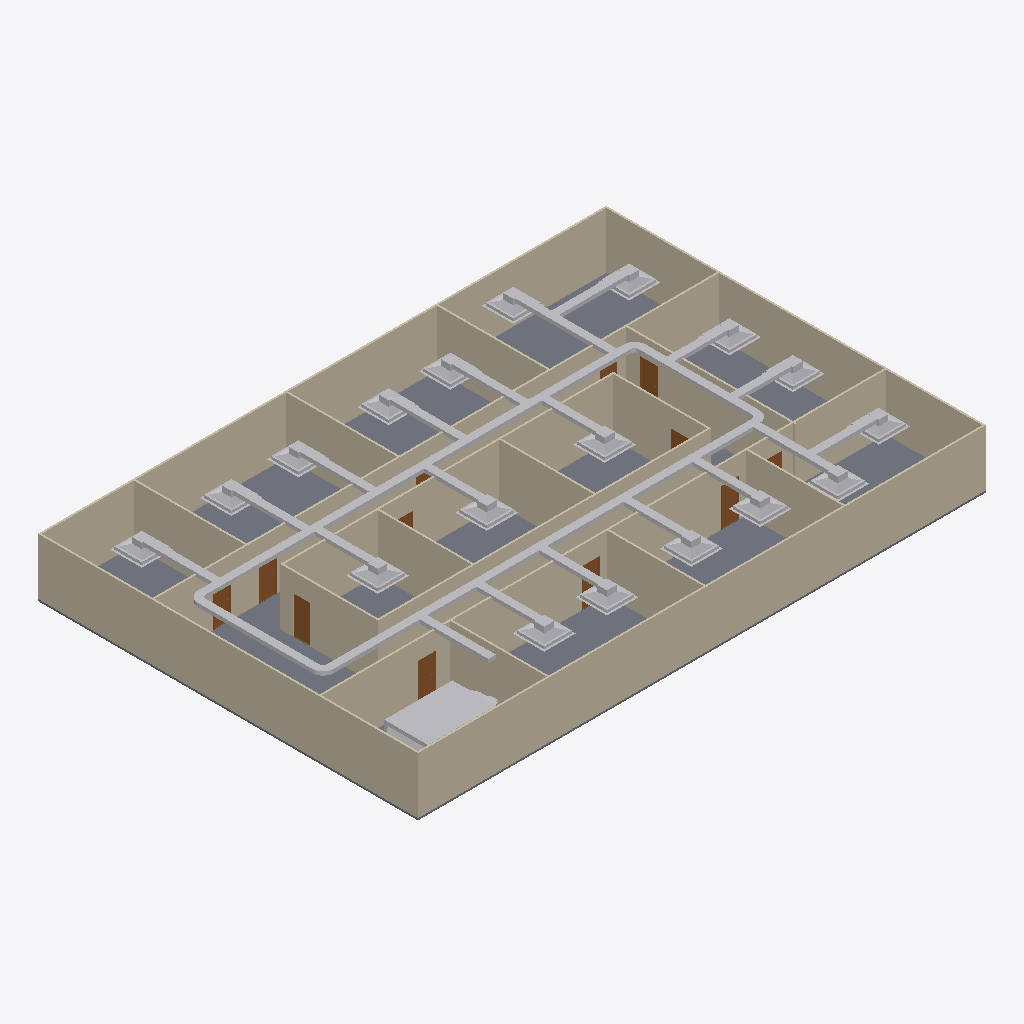
Isometric view of an IFC building model (IFC-SPF (STEP), schema IFC4, length unit metre), seen from the south-west, elements coloured by IFC class: 46 other elements (light grey), 20 walls (beige), 12 doors (brown), 1 slab (grey).
Extent 30.2 m × 20.2 m × 3.2 m (x, y, z). Storeys (2): GF at 0.00 m; DUCTING at 2.80 m. Elements (98): 23 IfcDuctFitting, 23 IfcDuctSegment, 20 IfcWall, 18 IfcAirTerminalBox, 12 IfcDoor, 1 IfcDistributionElement, 1 IfcSlab.

HEADER;
FILE_DESCRIPTION(('ViewDefinition[DesignTransferView]'),'2;1');
FILE_NAME('s08-activity.ifc','2026-10-27T22:47:29+08:00',(''),(''),'IfcOpenShell 0.8.5-post1','Bonsai 0.8.5-post1','Nobody');
FILE_SCHEMA(('IFC4'));
ENDSEC;
DATA;
#1=IFCPROJECT('3zt5O$T9T8$f08reIzjZBG',$,'My Project',$,$,$,$,(#14,#26),#9);
#31=IFCSITE('1NLrA44prEX92DnmwXdVUh',$,'My Site',$,$,#54,$,$,$,$,$,$,$,$);
#37=IFCBUILDING('1ea87Rwi56DAMd629yNbTu',$,'My Building',$,$,#60,$,$,$,$,$,$);
#43=IFCBUILDINGSTOREY('2of0Ajz6PECP2yaGtpU3l_',$,'GF',$,$,#66,$,$,$,$);
#1016=IFCBUILDINGSTOREY('3HTIekM2nDnOQ$CItJIcEO',$,'DUCTING',$,$,#4387,$,$,$,$);
#4325=IFCSLAB('1WeeCF20jBz9meGcWBfQ4F',$,'Slab',$,$,#4333,#4340,$,$);
#1325=IFCWALL('0D$5VMz2v6s8av8iII3Pg9',$,'Wall',$,$,#1472,#1331,$,$);
#1275=IFCWALL('1UDBmIW3567uetp1yQ1qI9',$,'Wall',$,$,#1536,#1281,$,$);
#1350=IFCWALL('0MRWzSognESQdIQWcQ80v9',$,'Wall',$,$,#1504,#1356,$,$);
#2199=IFCWALL('3v2aa1NzvEb9OH_5rmflzp',$,'Wall',$,$,#2210,#2205,$,$);
#1300=IFCWALL('0vjWYu7njEFBO_oOq$0Qyr',$,'Wall',$,$,#1311,#1306,$,$);
#2237=IFCWALL('38QhbdbKb9UujMqX3wlw11',$,'Wall',$,$,#2498,#2243,$,$);
#1691=IFCWALL('1FThg5$zvA0wdYF9edpZMy',$,'Wall',$,$,#1702,#1697,$,$);
#2287=IFCWALL('3teyjcrzf3uAgXpO0b$VhD',$,'Wall',$,$,#2434,#2293,$,$);
#12144=IFCDUCTSEGMENT('1ZAzSjn3fB6gcBERYXmJ_J',$,'DuctSegment',$,$,#14395,#12157,$,$);
#12216=IFCDUCTSEGMENT('1am1OOKEj6OgI5fXoBk8Hc',$,'DuctSegment',$,$,#14510,#12227,$,$);
#2588=IFCWALL('3wRS01hnLD4B$J95dhOsKc',$,'Wall',$,$,#2599,#2594,$,$);
#2312=IFCWALL('3pHwNhcHT59BzMMTBJMF1f',$,'Wall',$,$,#2466,#2318,$,$);
#1575=IFCWALL('0yoypxvBj1LOjvNX_uVlxo',$,'Wall',$,$,#1586,#1581,$,$);
#1729=IFCWALL('3NWj3y039AvQIEMOySC9Fs',$,'Wall',$,$,#1740,#1735,$,$);
#2550=IFCWALL('0_i8dKuLTDOeOHoWA7rqIT',$,'Wall',$,$,#2561,#2556,$,$);
#4353=IFCWALL('34SAuU2qLCdwV$uj36b6u8',$,'Wall',$,$,#4382,#4364,$,$);
#2664=IFCWALL('2u5j55KIv7MPjPhu1A$avy',$,'Wall',$,$,#2675,#2670,$,$);
#2262=IFCWALL('32x$v5jALC4AtRDaSMpZN_',$,'Wall',$,$,#2273,#2268,$,$);
#16603=IFCDISTRIBUTIONELEMENT('1w_1jQogXD7fJ7KU6waMPC',$,'AHU',$,$,#16624,#16604,$);
#2512=IFCWALL('1vx03Rlen1m8AGkws_VT06',$,'Wall',$,$,#2523,#2518,$,$);
#2702=IFCWALL('1CrOvByev4Z9g5C7MtL_BV',$,'Wall',$,$,#2713,#2708,$,$);
#2626=IFCWALL('2Ys7X7SLPFIQVgD5yA6a41',$,'Wall',$,$,#2637,#2632,$,$);
#1550=IFCWALL('35K1npWBPFGB3tO6w_xo94',$,'Wall',$,$,#1561,#1556,$,$);
#12283=IFCDUCTSEGMENT('1iTG4qaRX5GvpbHvjutd$Y',$,'DuctSegment',$,$,#14588,#12294,$,$);
#12181=IFCDUCTSEGMENT('3nCGFg1zDA185bfjotUXTd',$,'DuctSegment',$,$,#14375,#12192,$,$);
#12884=IFCDUCTSEGMENT('0Sbc2fmOL4mhjSF4LR8MNC',$,'DuctSegment',$,$,#16411,#12918,$,$);
#13142=IFCAIRTERMINALBOX('3hXkVtuLf8$wnb6KLbvXea',$,'AirTerminal.007',$,$,#13260,#13148,$,.CONSTANTFLOW.);
#13807=IFCAIRTERMINALBOX('1OnKfCGCbCivb7$lbmvg_P',$,'AirTerminal.013',$,$,#13909,#13813,$,.CONSTANTFLOW.);
#13683=IFCAIRTERMINALBOX('1BIAdaEvHC6PmPIZVGujrO',$,'AirTerminal.012',$,$,#13806,#13689,$,.CONSTANTFLOW.);
#13364=IFCAIRTERMINALBOX('2LPh7G6tDFCRz7uyBRrx$F',$,'AirTerminal.009',$,$,#13441,#13370,$,.CONSTANTFLOW.);
#13261=IFCAIRTERMINALBOX('1gJN_ibxrFvxtwYBpY1eck',$,'AirTerminal.008',$,$,#13363,#13267,$,.CONSTANTFLOW.);
#13910=IFCAIRTERMINALBOX('2CbN3BCljAVPUUXeF8SIk1',$,'AirTerminal.015',$,$,#14774,#13916,$,.CONSTANTFLOW.);
#14013=IFCAIRTERMINALBOX('3GeUZLeorB3P55dDstsFvF',$,'AirTerminal.014',$,$,#14115,#14019,$,.CONSTANTFLOW.);
#14066=IFCDUCTSEGMENT('0pJWd3sk107RdflYDgTahl',$,'DuctSegment',$,$,#16461,#14100,$,$);
#14116=IFCAIRTERMINALBOX('2PwbLHgZ17eR5Xjwz0Nn3i',$,'AirTerminal.016',$,$,#14784,#14122,$,.CONSTANTFLOW.);
#12359=IFCDUCTSEGMENT('3f1soCzSzCnxCweknH0YTZ',$,'DuctSegment',$,$,#16386,#12370,$,$);
#12575=IFCDUCTSEGMENT('0c_njuR1f1LfrjsA5J0Y8B',$,'DuctSegment',$,$,#16396,#12609,$,$);
#14240=IFCAIRTERMINALBOX('1b3mJ0lnP0DOwC8Z7d_1_9',$,'AirTerminal.017',$,$,#16381,#14246,$,.CONSTANTFLOW.);
#12522=IFCAIRTERMINALBOX('3bezDIcV19qxCvRZO0Dylh',$,'AirTerminal.001',$,$,#12624,#12528,$,.CONSTANTFLOW.);
#13049=IFCAIRTERMINALBOX('0xj2X_WWf48g9s7tZiDR1C',$,'AirTerminal.006',$,$,#13431,#13055,$,.CONSTANTFLOW.);
#13590=IFCAIRTERMINALBOX('1$o8rybbnBdeMXw6r9lOTJ',$,'AirTerminal.010',$,$,#16376,#13596,$,.CONSTANTFLOW.);
#13487=IFCAIRTERMINALBOX('14F3RyBQn2VQfToYXqMw50',$,'AirTerminal.011',$,$,#16371,#13493,$,.CONSTANTFLOW.);
#12934=IFCAIRTERMINALBOX('1dWt4aE$HDqvyhNpnJqtqE',$,'AirTerminal.005',$,$,#13421,#12940,$,.CONSTANTFLOW.);
#12781=IFCDUCTSEGMENT('1nbZpMnNfEE9xLEkoJY6xe',$,'DuctSegment',$,$,#16406,#12815,$,$);
#14316=IFCDUCTSEGMENT('1I_URODCjEWxVfWjMh$Uje',$,'DuctSegment',$,$,#16614,#14350,$,$);
#12678=IFCDUCTSEGMENT('3IP598zyD98vLspzqDPO3R',$,'DuctSegment',$,$,#16401,#12712,$,$);
#12728=IFCAIRTERMINALBOX('0AFOug0Of4wQVnyt4EmY_s',$,'AirTerminal.003',$,$,#12830,#12734,$,.CONSTANTFLOW.);
#12831=IFCAIRTERMINALBOX('3x3I0TGND7wAiis__74DAA',$,'AirTerminal.004',$,$,#12933,#12837,$,.CONSTANTFLOW.);
#13004=IFCDUCTSEGMENT('36TMhmSOf0IRALas366CM0',$,'DuctSegment',$,$,#16609,#13038,$,$);
#12472=IFCDUCTSEGMENT('1023_EoS1EY9QZv4kyz2Zu',$,'DuctSegment',$,$,#16391,#12506,$,$);
#12625=IFCAIRTERMINALBOX('3bat2NykPCEgw5MmYZ1O19',$,'AirTerminal.002',$,$,#12727,#12631,$,.CONSTANTFLOW.);
#12435=IFCAIRTERMINALBOX('03BspYvRH03Oid4rNpXeNq',$,'AirTerminal',$,$,#12521,#12436,$,.CONSTANTFLOW.);
#13963=IFCDUCTSEGMENT('1xp2bW9SX6neHr8U7y_w_R',$,'DuctSegment',$,$,#16456,#13997,$,$);
#13860=IFCDUCTSEGMENT('0MYhb6lm93IexEmCRlz6yF',$,'DuctSegment',$,$,#16451,#13894,$,$);
#14190=IFCDUCTSEGMENT('3O2yHPqV92RRQAZAt9b8Sq',$,'DuctSegment',$,$,#16466,#14224,$,$);
#13638=IFCDUCTSEGMENT('2BXr$FXOD1gQnXvn3T9oIp',$,'DuctSegment',$,$,#16441,#13672,$,$);
#13757=IFCDUCTSEGMENT('1Bp33ZcBDDmQVCBqTVEqXa',$,'DuctSegment',$,$,#16446,#13791,$,$);
#13211=IFCDUCTSEGMENT('0Gv4ksivn4x9eLIdD6012y',$,'DuctSegment',$,$,#16421,#13245,$,$);
#13314=IFCDUCTSEGMENT('3hnckFTu9COPIp_q4aI9Lj',$,'DuctSegment',$,$,#16426,#13348,$,$);
#3132=IFCDOOR('0eMHgKDU58zOPgXUXjacjM',$,'Door',$,$,#3180,#3140,$,2.0,0.899999976158142,$,$,$);
#3181=IFCDOOR('2Z4IKZk6T3uOgLuksZ$n1J',$,'Door',$,$,#3229,#3189,$,2.0,0.899999976158142,$,$,$);
#13097=IFCDUCTSEGMENT('1r2ERnBbj3MPB927aXegHv',$,'DuctSegment',$,$,#16416,#13131,$,$);
#13442=IFCDUCTSEGMENT('3eV_v5wjn4xxlj7XAG7jQJ',$,'DuctSegment',$,$,#16431,#13476,$,$);
#13540=IFCDUCTSEGMENT('2qHZ5JDK1D0gsW4DKnyzOF',$,'DuctSegment',$,$,#16436,#13574,$,$);
#2789=IFCDOOR('3rthb4eFTE2ewA2UoSTZgt',$,'Door',$,$,#2837,#2797,$,2.0,0.899999976158142,$,$,$);
#3034=IFCDOOR('2qRkcuSxvCU9c5r7QVoESM',$,'Door',$,$,#3082,#3042,$,2.0,0.899999976158142,$,$,$);
#2936=IFCDOOR('3aJUCcbEb81PT6mTRJ_oF9',$,'Door',$,$,#2984,#2944,$,2.0,0.899999976158142,$,$,$);
#2740=IFCDOOR('2LnVJoqvXBaO4_ziuu1DKX',$,'Door',$,$,#2788,#2748,$,2.0,0.899999976158142,$,$,$);
#3083=IFCDOOR('30CEYKCon5XA8T4MQxBbhR',$,'Door',$,$,#3131,#3091,$,2.0,0.899999976158142,$,$,$);
#14538=IFCDUCTFITTING('3OT9AmyfjEcOZaG2R$cOYg',$,'DuctFitting',$,$,#14569,#14546,$,$);
#3279=IFCDOOR('1bymHpNqP4VfyZ09w_pMT$',$,'Door',$,$,#3327,#3287,$,2.0,0.899999976158142,$,$,$);
#14631=IFCDUCTFITTING('1cvilZVCX9RQ1LpSmHY8R1',$,'DuctFitting',$,$,#14662,#14639,$,$);
#14444=IFCDUCTFITTING('2LeAkeY9j02RODe$kAVX4e',$,'DuctFitting',$,$,#14476,#14453,$,$);
#14719=IFCDUCTFITTING('0DS1bZnXz8gwBNO5QgMaCR',$,'DuctFitting',$,$,#14750,#14727,$,$);
#2887=IFCDOOR('1oudh4tTvAkgae7JX9Q5CS',$,'Door',$,$,#2935,#2895,$,2.0,0.899999976158142,$,$,$);
#2985=IFCDOOR('3GoDDqP_r2HQ9fC8VupqIO',$,'Door',$,$,#3033,#2993,$,2.0,0.899999976158142,$,$,$);
#3230=IFCDOOR('1$2xEm4ofBvuae13WZ$5sF',$,'Door',$,$,#3278,#3238,$,2.0,0.899999976158142,$,$,$);
#2838=IFCDOOR('130hECcDn76QwzqRrpcAN4',$,'Door',$,$,#2886,#2846,$,2.0,0.899999976158142,$,$,$);
ENDSEC;
